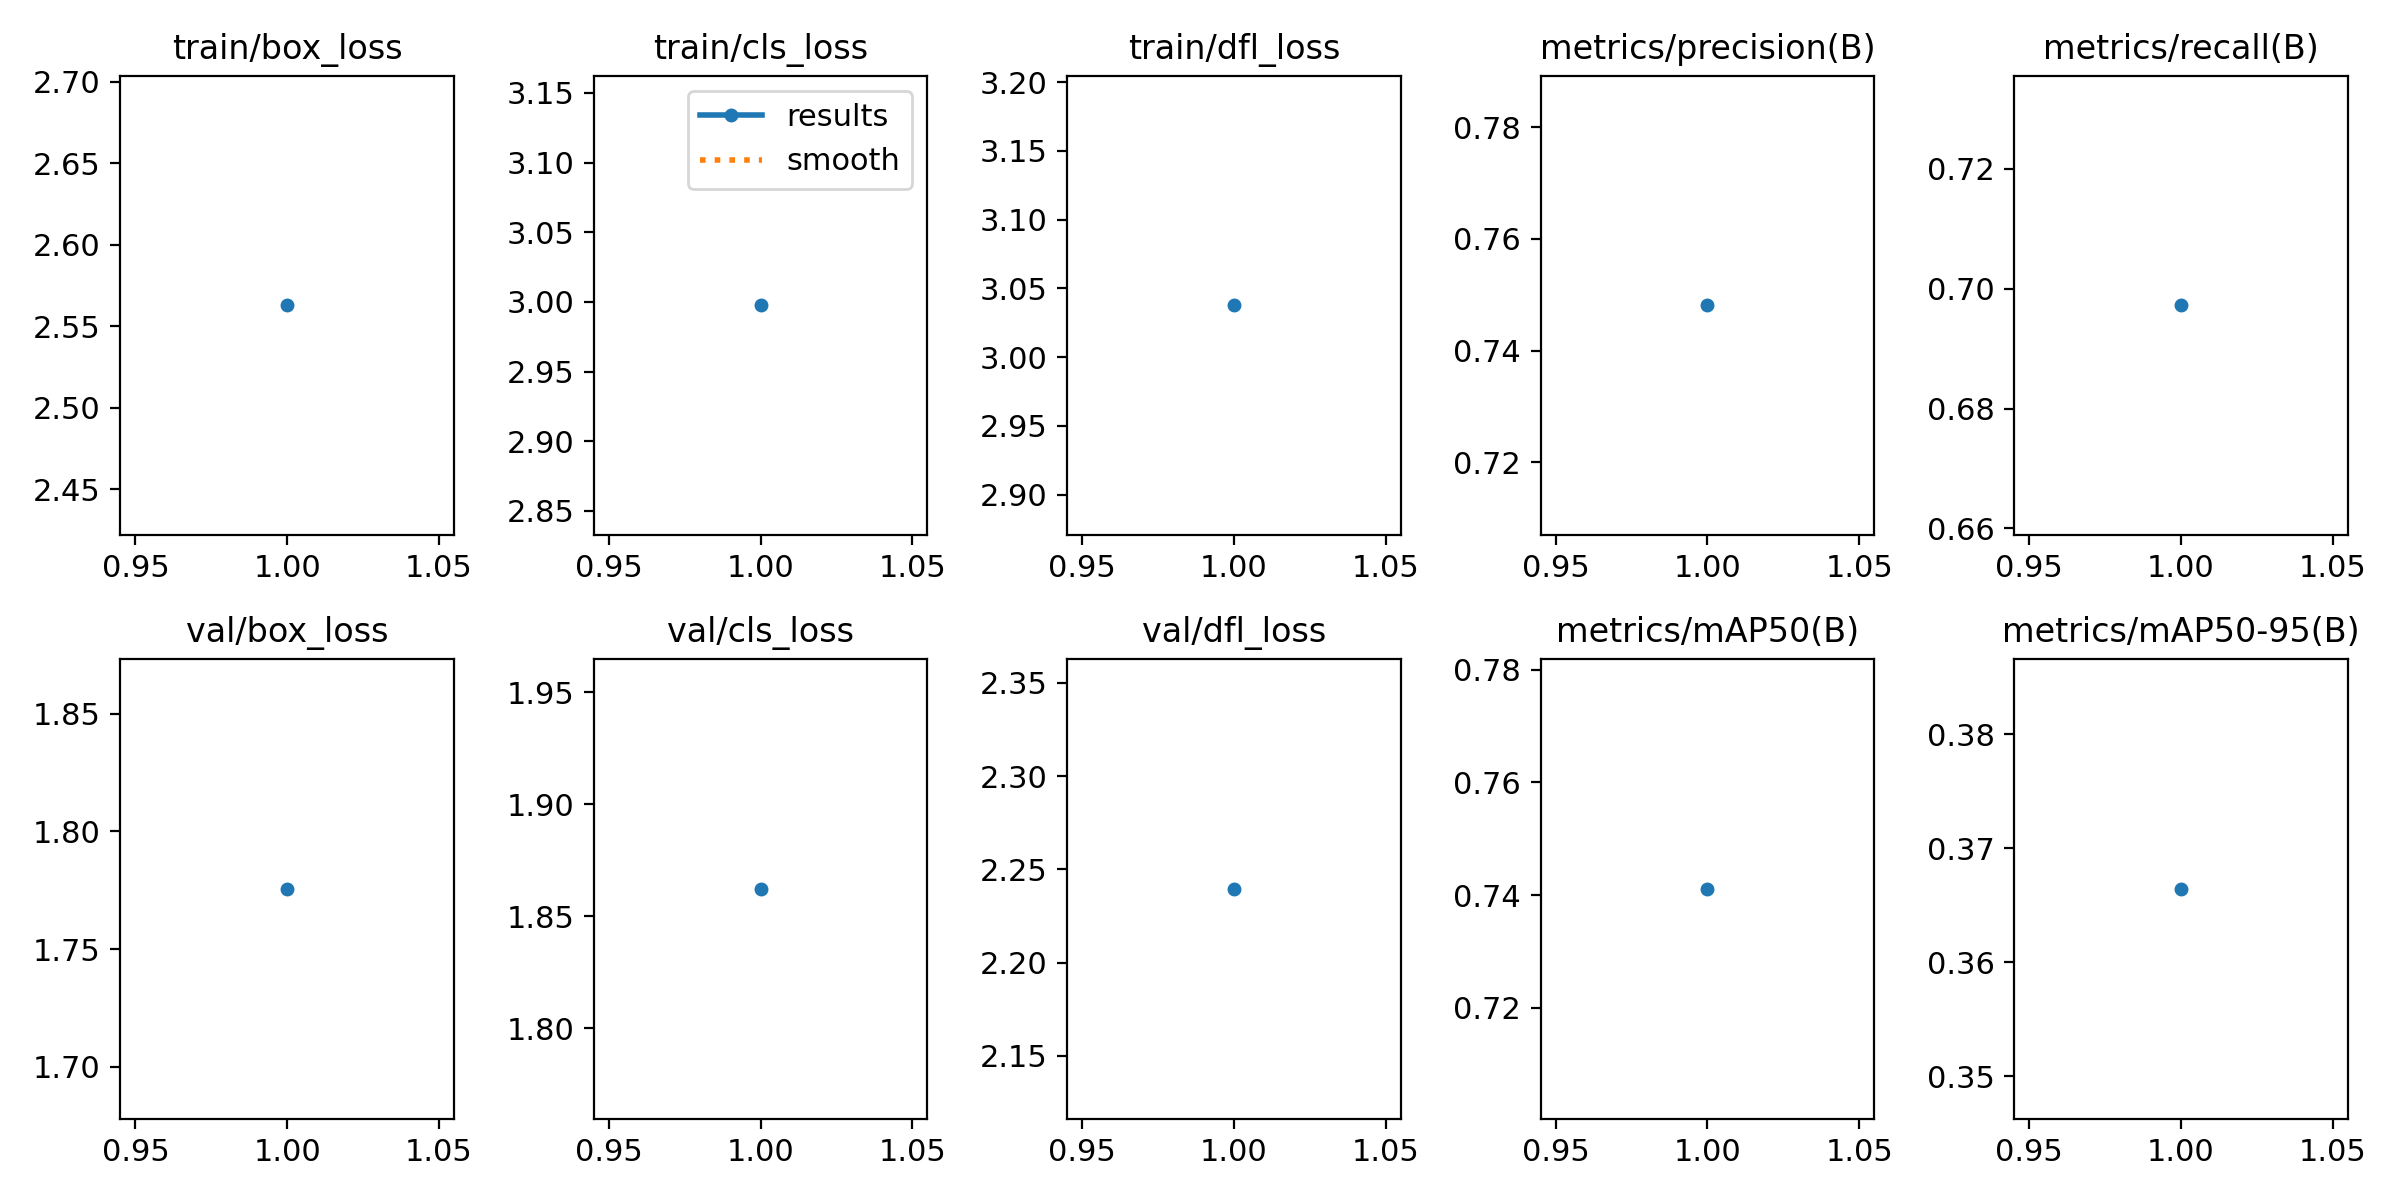

Source data for this figure (header and first rows):
epoch, time, train/box_loss, train/cls_loss, train/dfl_loss, metrics/precision(B), metrics/recall(B), metrics/mAP50(B), metrics/mAP50-95(B), val/box_loss, val/cls_loss, val/dfl_loss, lr/pg0, lr/pg1, lr/pg2
1, 2625, 2.563, 2.998, 3.038, 0.7481, 0.6972, 0.7411, 0.3664, 1.776, 1.862, 2.239, 0.0006652, 0.0006652, 0.0006652
